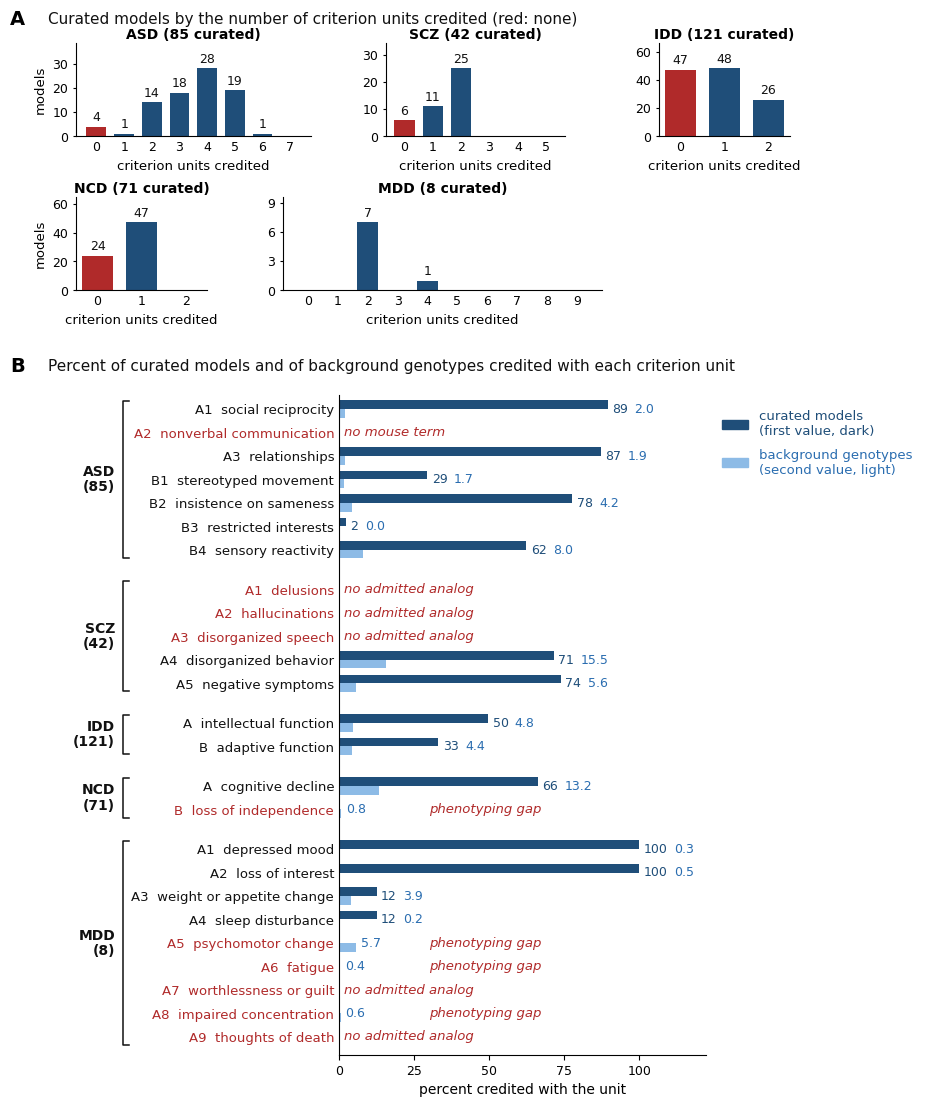

Reproduce this figure in Python.
import matplotlib
matplotlib.use('Agg')
import matplotlib.ticker
import matplotlib.pyplot as plt
from matplotlib.patches import Patch
plt.rcParams['font.family'] = 'DejaVu Sans'
DARK, LIGHT, RED, INK = '#1f4e79', '#8dbbe6', '#b02a2a', '#111111'
N = {'ASD': (85, 32450), 'SCZ': (42, 32493), 'IDD': (121, 32414), 'NCD': (71, 32464), 'MDD': (8, 32527)}
U = {'ASD': [('A1', 'social reciprocity', 76, 637), ('A2', 'nonverbal communication', 0, 0), ('A3', 'relationships', 74, 607),
             ('B1', 'stereotyped movement', 25, 556), ('B2', 'insistence on sameness', 66, 1354), ('B3', 'restricted interests', 2, 9),
             ('B4', 'sensory reactivity', 53, 2590)],
     'SCZ': [('A1', 'delusions', 0, 0), ('A2', 'hallucinations', 0, 0), ('A3', 'disorganized speech', 0, 0),
             ('A4', 'disorganized behavior', 30, 5035), ('A5', 'negative symptoms', 31, 1834)],
     'IDD': [('A', 'intellectual function', 60, 1545), ('B', 'adaptive function', 40, 1438)],
     'NCD': [('A', 'cognitive decline', 47, 4290), ('B', 'loss of independence', 0, 251)],
     'MDD': [('A1', 'depressed mood', 8, 87), ('A2', 'loss of interest', 8, 160), ('A3', 'weight or appetite change', 1, 1259),
             ('A4', 'sleep disturbance', 1, 80), ('A5', 'psychomotor change', 0, 1859), ('A6', 'fatigue', 0, 132),
             ('A7', 'worthlessness or guilt', 0, 0), ('A8', 'impaired concentration', 0, 207), ('A9', 'thoughts of death', 0, 0)]}
HIST = {'ASD': [4, 1, 14, 18, 28, 19, 1, 0], 'SCZ': [6, 11, 25, 0, 0, 0], 'IDD': [47, 48, 26], 'NCD': [24, 47, 0], 'MDD': [0, 0, 7, 0, 1, 0, 0, 0, 0, 0]}
ORDER = ['ASD', 'SCZ', 'IDD', 'NCD', 'MDD']

fig = plt.figure(figsize=(9.4, 11.0), dpi=300)
fig.text(0.01, 0.99, 'A', fontsize=14, fontweight='bold', va='top')
fig.text(0.05, 0.988, 'Curated models by the number of criterion units credited (red: none)', fontsize=11, va='top', color=INK)
POS = {'ASD': [0.08, 0.875, 0.25, 0.085], 'SCZ': [0.41, 0.875, 0.19, 0.085], 'IDD': [0.70, 0.875, 0.14, 0.085],
       'NCD': [0.08, 0.735, 0.14, 0.085], 'MDD': [0.30, 0.735, 0.34, 0.085]}
for D in ORDER:
    ax = fig.add_axes(POS[D]); ys = HIST[D]; xs = list(range(len(ys)))
    ax.bar(xs, ys, color=[RED if x == 0 else DARK for x in xs], width=0.72)
    for x, y in zip(xs, ys):
        if y: ax.text(x, y + max(ys) * 0.04, str(y), ha='center', va='bottom', fontsize=9, color=INK)
    ax.set_ylim(0, max(ys) * 1.38); ax.set_xticks(xs); ax.set_xticklabels([str(x) for x in xs], fontsize=9)
    ax.tick_params(axis='y', labelsize=9, length=2); ax.tick_params(axis='x', length=0)
    for s in ('top', 'right'): ax.spines[s].set_visible(False)
    ax.set_title(f'{D} ({N[D][0]} curated)', fontsize=10, fontweight='bold', pad=3)
    ax.yaxis.set_major_locator(matplotlib.ticker.MaxNLocator(integer=True, nbins=4))
    if D in ('ASD', 'NCD'): ax.set_ylabel('models', fontsize=9.5)
    ax.set_xlabel('criterion units credited', fontsize=9.5)

fig.text(0.01, 0.675, 'B', fontsize=14, fontweight='bold', va='top')
fig.text(0.05, 0.673, 'Percent of curated models and of background genotypes credited with each criterion unit', fontsize=11, va='top', color=INK)
axB = fig.add_axes([0.36, 0.04, 0.39, 0.6])
rows = []; y = 0; ticks = []; labels = []; colors = []; groups = []
STEP = 1.3
for D in ORDER:
    y0 = y
    for code, gloss, c, b in U[D]:
        rows.append((y, D, code, gloss, 100 * c / N[D][0], 100 * b / N[D][1], c)); ticks.append(y)
        labels.append(f'{code}  {gloss}'); colors.append(RED if c == 0 else INK); y += STEP
    groups.append((D, y0, y - STEP)); y += 0.9
bh = 0.48
KIND = {('SCZ','A1'):'no admitted analog', ('SCZ','A2'):'no admitted analog', ('SCZ','A3'):'no admitted analog', ('MDD','A7'):'no admitted analog', ('MDD','A9'):'no admitted analog', ('ASD','A2'):'no mouse term', ('MDD','A5'):'phenotyping gap', ('MDD','A6'):'phenotyping gap', ('MDD','A8'):'phenotyping gap', ('NCD','B'):'phenotyping gap'}
for yy, D, code, gloss, cp, bp, c in rows:
    axB.barh(yy - bh / 2, cp, height=bh, color=DARK); axB.barh(yy + bh / 2, bp, height=bh, color=LIGHT)
    kind = KIND.get((D, code))
    if c == 0 and bp == 0:
        axB.text(1.5, yy, kind, va='center', fontsize=9.5, color=RED, style='italic'); continue
    if c == 0 and kind:
        axB.text(bp + 1.5, yy, f'{bp:.1f}', va='center', fontsize=9, color='#2a6db0')
        axB.text(max(bp + 12, 30), yy, kind, va='center', fontsize=9.5, color=RED, style='italic'); continue
    xr = max(cp, bp) + 1.5; s1 = f'{cp:.0f}'
    axB.text(xr, yy, s1, va='center', fontsize=9, color=DARK)
    axB.text(xr + 2.6 * len(s1) + 2.2, yy, f'{bp:.1f}', va='center', fontsize=9, color='#2a6db0')
axB.set_yticks(ticks); axB.set_yticklabels(labels, fontsize=9.5)
for t, c in zip(axB.get_yticklabels(), colors): t.set_color(c)
axB.set_ylim(y - 0.9 - 0.3, -0.8); axB.set_xlim(0, 122); axB.set_xticks([0, 25, 50, 75, 100]); axB.tick_params(axis='x', labelsize=9); axB.tick_params(axis='y', length=0)
axB.set_xlabel('percent credited with the unit', fontsize=10)
for s_ in ('top', 'right'): axB.spines[s_].set_visible(False)
XB = -72
for D, ya, yb in groups:
    axB.plot([XB + 2, XB, XB, XB + 2], [ya - 0.45, ya - 0.45, yb + 0.45, yb + 0.45], color=INK, lw=1.1, clip_on=False)
    axB.text(XB - 2.5, (ya + yb) / 2, f'{D}\n({N[D][0]})', ha='right', va='center', fontsize=10, fontweight='bold', color=INK, clip_on=False, linespacing=1.1)
leg = axB.legend(handles=[Patch(color=DARK, label='curated models\n(first value, dark)'), Patch(color=LIGHT, label='background genotypes\n(second value, light)')],
                 loc='upper left', bbox_to_anchor=(1.03, 0.985), fontsize=9.5, frameon=False, labelspacing=0.8, borderaxespad=0)
for txt, col in zip(leg.get_texts(), (DARK, '#2a6db0')): txt.set_color(col)
fig.savefig('fig3_units_2026-11-20.png', dpi=300, facecolor='white'); print('ok')
